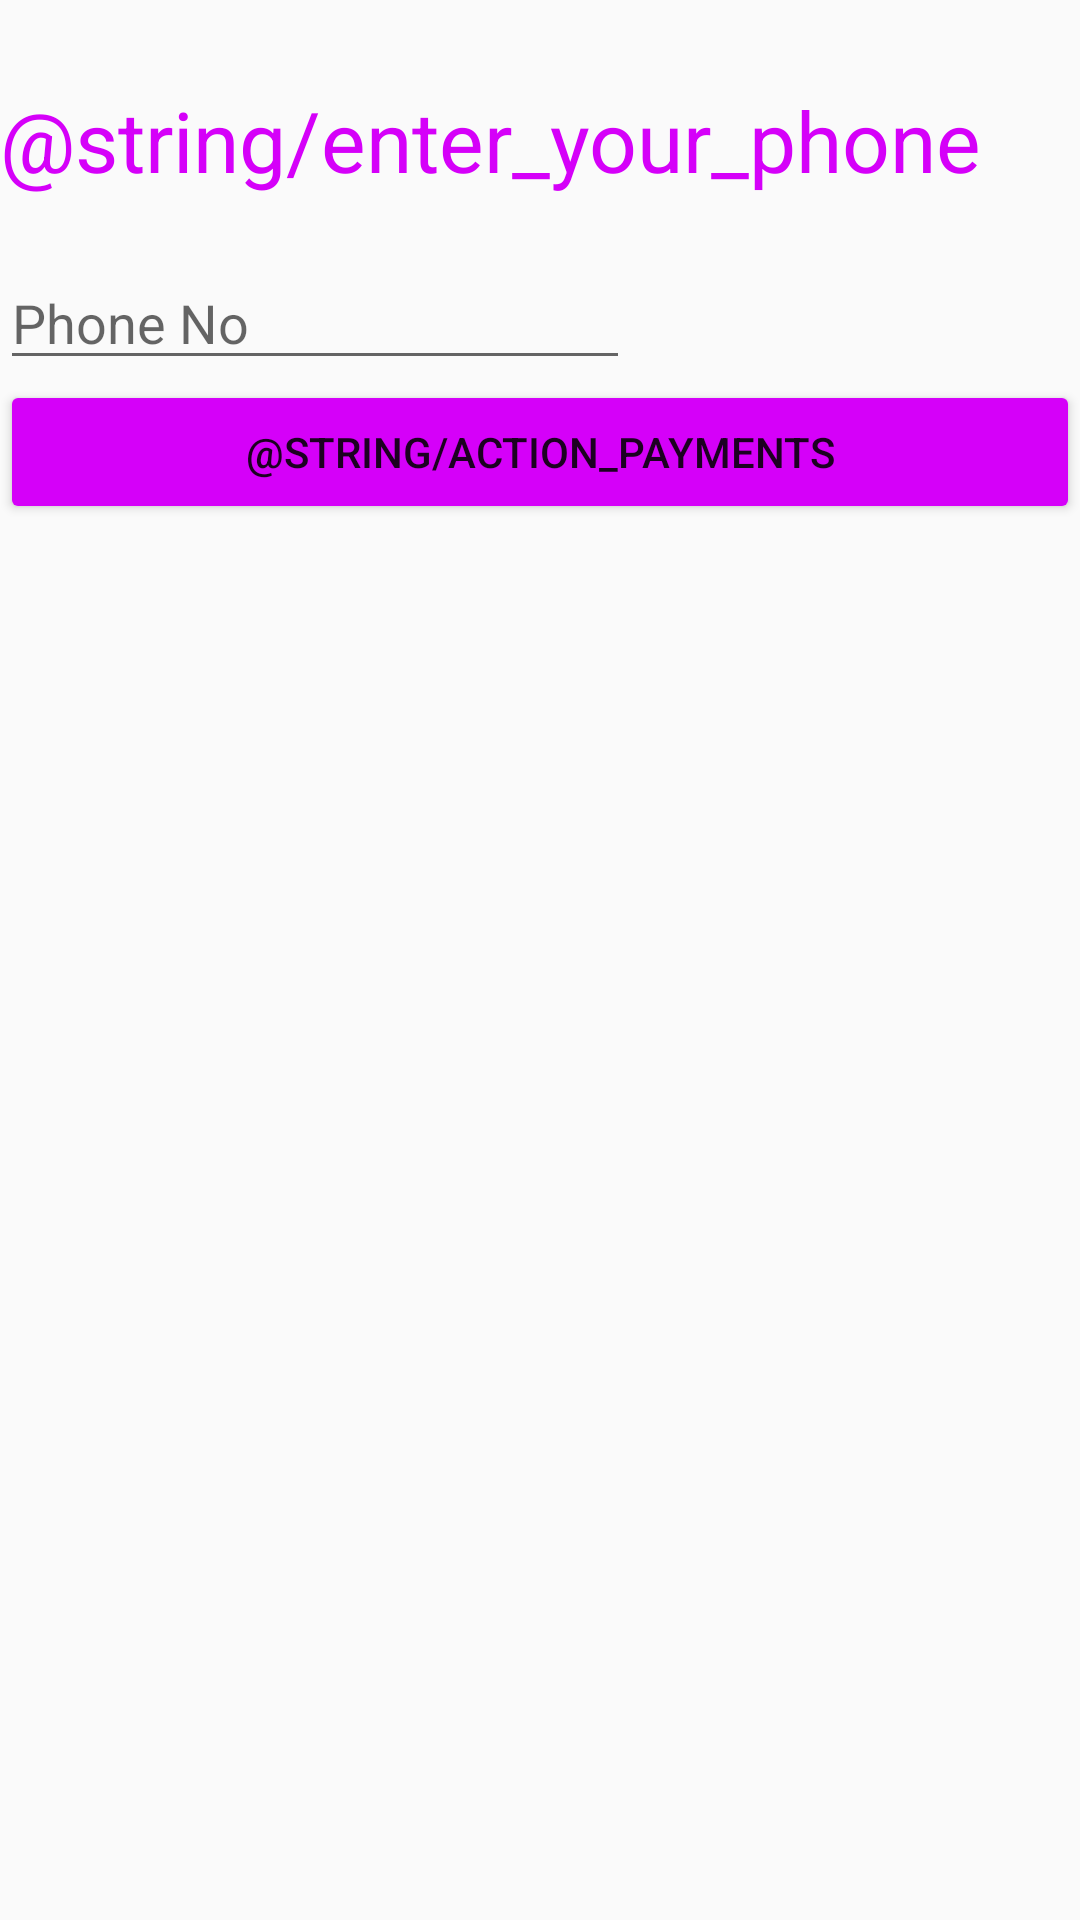

The Android layout XML behind this screen, and the referenced resources:
<!-- AndroidManifest.xml: application theme AppTheme -->
<!-- res/layout/fragment_payments.xml -->
<?xml version="1.0" encoding="utf-8"?>
<LinearLayout xmlns:android="http://schemas.android.com/apk/res/android"
    xmlns:app="http://schemas.android.com/apk/res-auto"
    android:layout_width="match_parent"
    android:layout_height="match_parent"
    android:orientation="vertical">

    <TextView
        android:layout_width="wrap_content"
        android:layout_height="wrap_content"
        android:layout_marginTop="28dp"
        android:text="@string/enter_your_phone"
        android:textColor="#D500F9"
        android:textSize="28sp" />

    <EditText
        android:id="@+id/etPhone"
        android:layout_width="wrap_content"
        android:layout_height="wrap_content"
        android:layout_marginTop="20dp"
        android:ems="10"
        android:hint="@string/phone" />

    <Button
        android:id="@+id/btnMyPayments"
        android:layout_width="match_parent"
        android:layout_height="wrap_content"
        android:backgroundTint="#D500F9"
        android:text="@string/action_payments" />

</LinearLayout>
<!-- resources referenced by this layout -->
<resources>
  <string name="phone">Phone No</string>
  <style name="AppTheme" parent="Theme.AppCompat.Light.DarkActionBar">
          
          <item name="colorPrimary">@color/colorPrimary</item>
          <item name="colorPrimaryDark">@color/colorPrimaryDark</item>
          <item name="colorAccent">@color/colorAccent</item>
      </style>
  <color name="colorPrimary">#6200EE</color>
  <color name="colorPrimaryDark">#3700B3</color>
  <color name="colorAccent">#03DAC5</color>
</resources>
